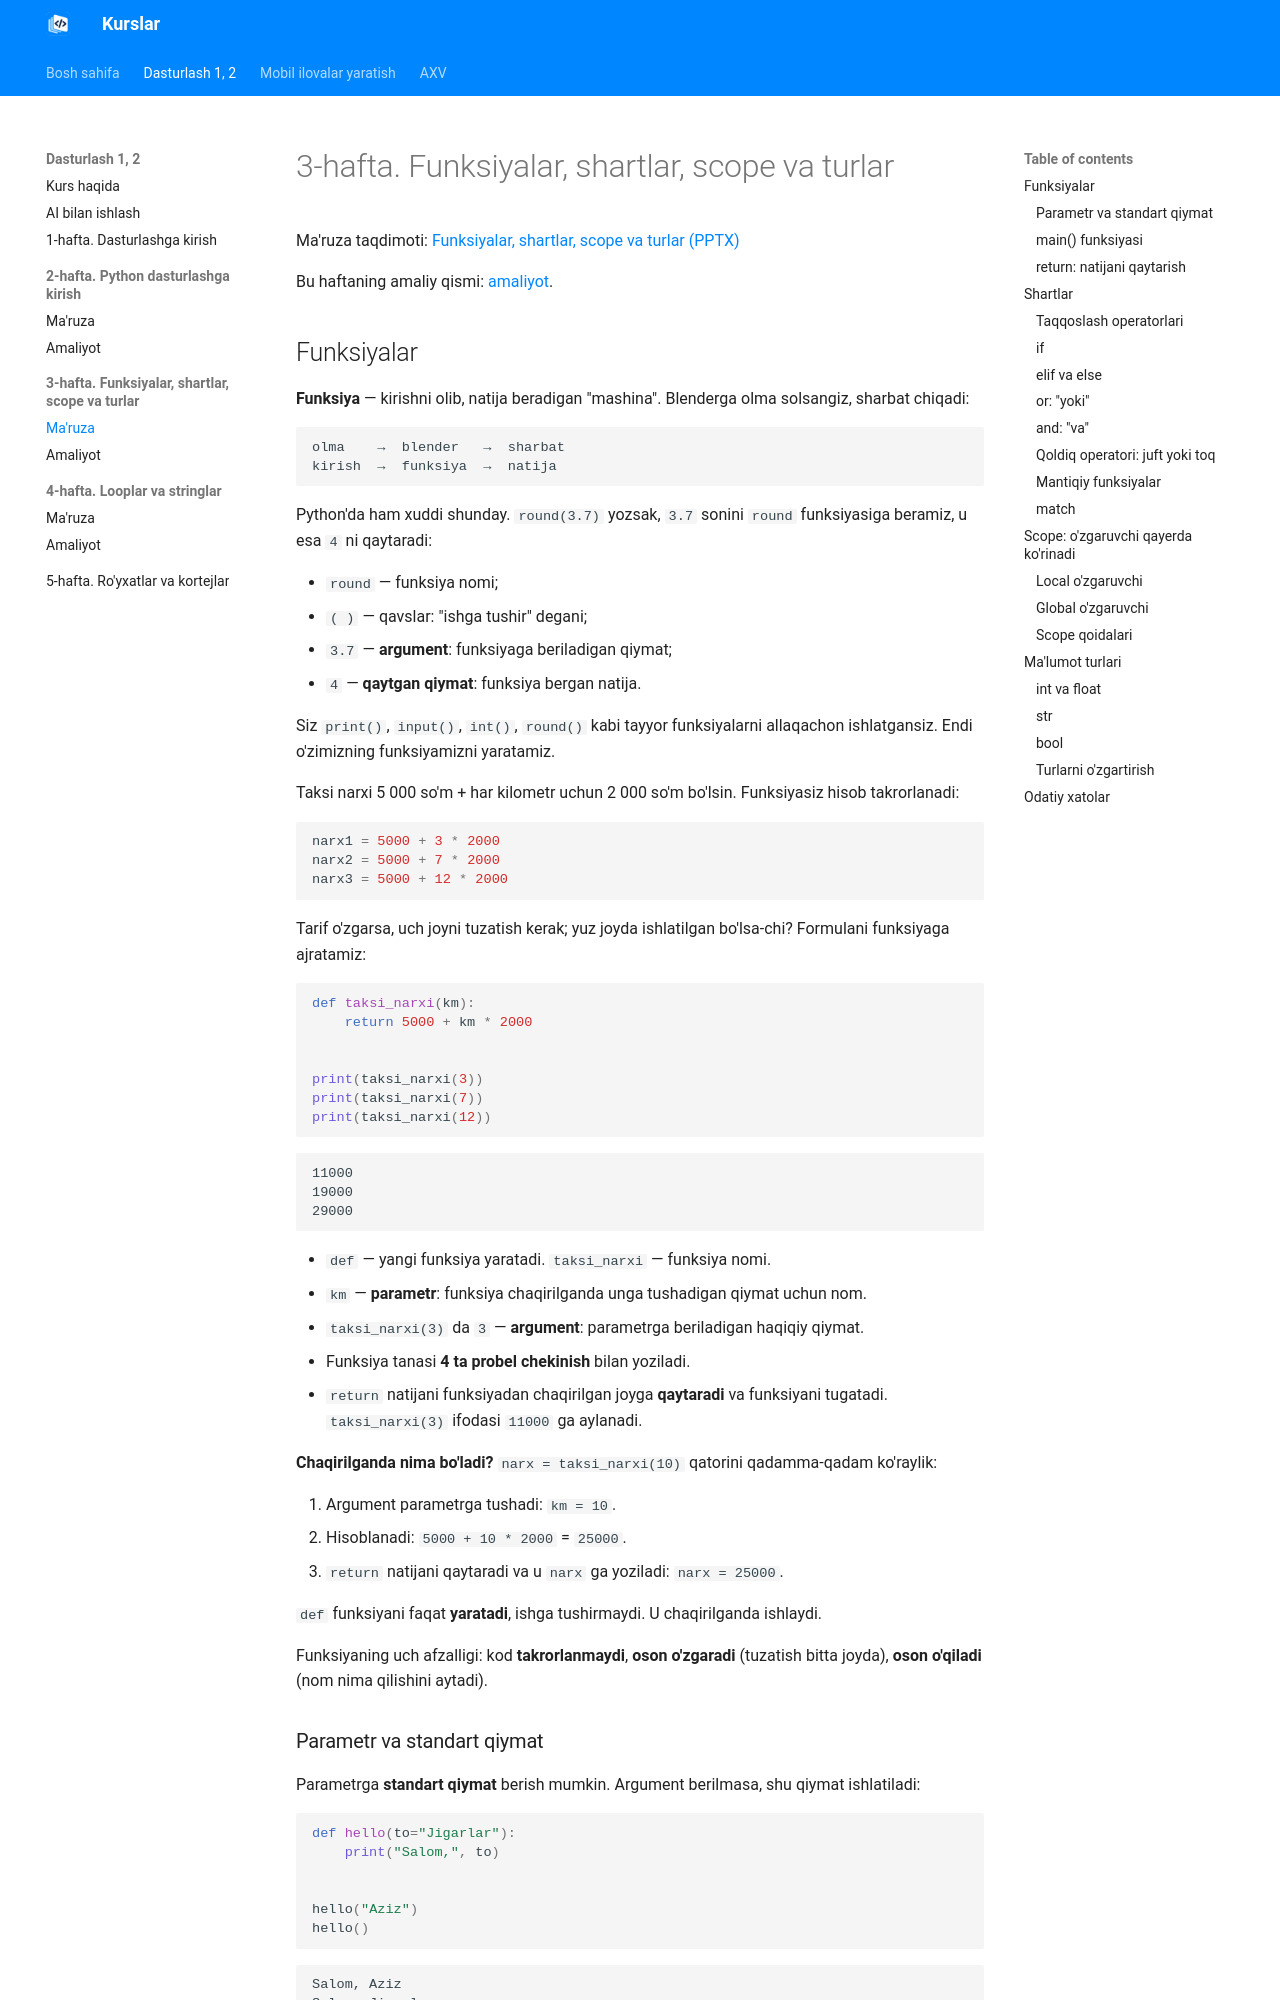

repository: tiu2024/dasturlash · page: courses/dasturlash/week-03/lecture/index.html · generator: mkdocs

# 3-hafta. Funksiyalar, shartlar, scope va turlar

Ma'ruza taqdimoti: [Funksiyalar, shartlar, scope va turlar (PPTX)](../../../downloads/dasturlash/week-03/funksiyalar-shartlar-scope-turlar.pptx)

Bu haftaning amaliy qismi: [amaliyot](practice.md).
